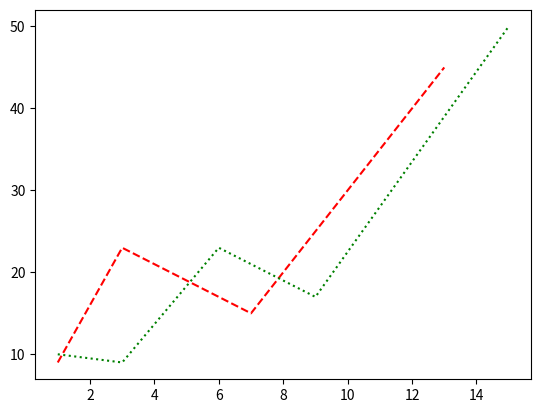

Generate this figure with matplotlib:
import matplotlib.pyplot as plt
import numpy as np

x_points = np.array([1,3,7,13])
y_points = np.array([9,23,15,45])

a_points = np.array([1,3,6,9,15])
b_points = np.array([10,9,23,17,50])


plt.plot(x_points, y_points, linestyle = '--', color = 'r')
plt.plot(a_points, b_points, linestyle = ':', color = 'g')
plt.show()